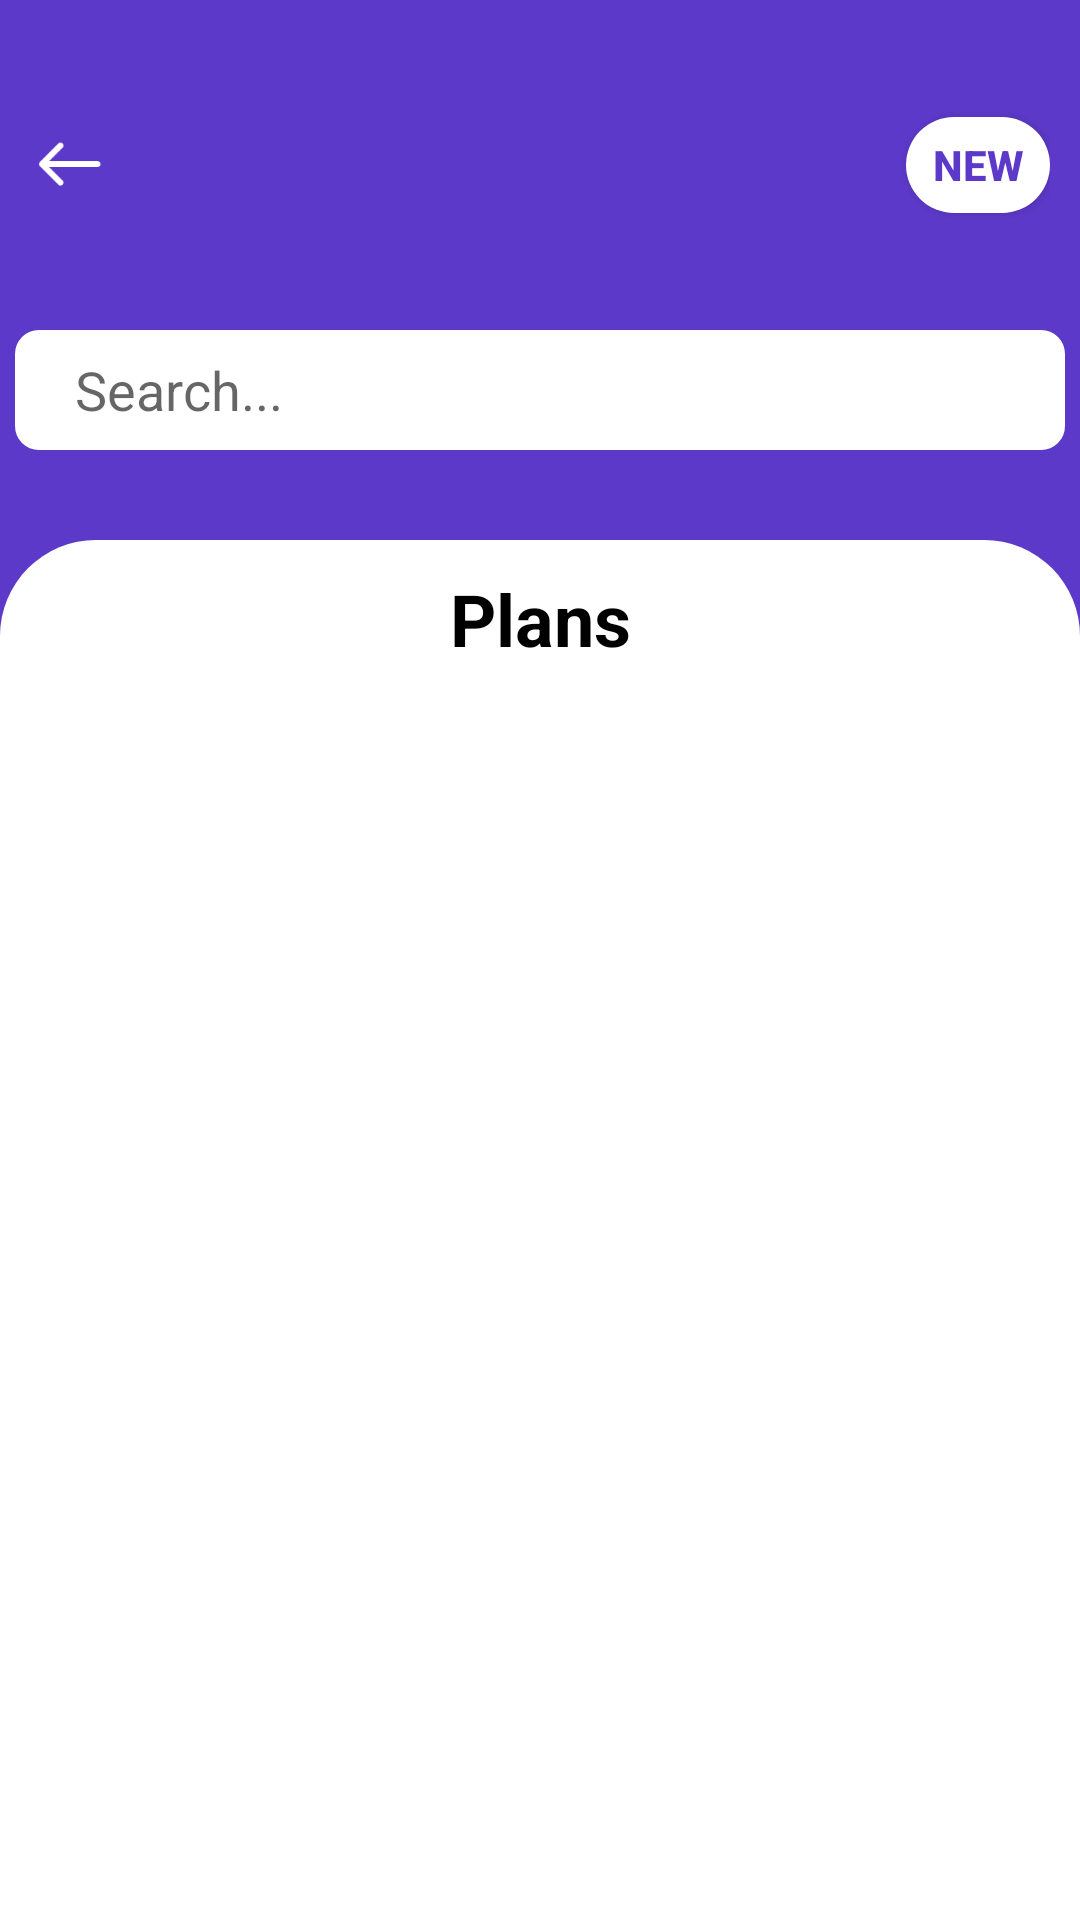

Produce the Android XML layout that renders to this screen, including the resource entries it uses.
<!-- AndroidManifest.xml: application theme Theme.Project -->
<!-- res/layout/activity_plans.xml -->
<?xml version="1.0" encoding="utf-8"?>
<RelativeLayout xmlns:android="http://schemas.android.com/apk/res/android"
    android:layout_width="match_parent"
    android:layout_height="match_parent"
    android:background="#5D39C9">

    <LinearLayout
        android:id="@+id/header"
        android:layout_width="match_parent"
        android:layout_height="50dp"
        android:layout_alignParentTop="true"
        android:orientation="horizontal"
        android:layout_marginTop="30dp"
        android:paddingLeft="10dp"
        android:paddingRight="10dp"
        android:layout_centerInParent="true">

        <ImageView
            android:id="@+id/profileImage"
            android:layout_width="25dp"
            android:layout_height="25dp"
            android:src="@drawable/back_arrow"
            android:layout_gravity="center"
            ></ImageView>

        <LinearLayout
            android:layout_width="match_parent"
            android:layout_height="wrap_content"
            android:orientation="horizontal"
            android:layout_centerInParent="true"
            android:layout_gravity="center"
            android:layout_weight="1"
            android:gravity="center">

            <ImageView
                android:layout_width="100dp"
                android:layout_height="30dp"
                android:background="@drawable/img_8" />

        </LinearLayout>


        <androidx.appcompat.widget.AppCompatButton
            android:id="@+id/newPlanButton"
            android:layout_width="48dp"
            android:layout_height="32dp"
            android:text="NEW"
            android:textStyle="bold"
            android:textColor="#5D39C9"
            android:background="@drawable/oval_button"
            android:layout_gravity="center" />

    </LinearLayout>

    <EditText
        android:drawableLeft="@drawable/baseline_search_24"
        android:layout_below="@+id/header"
        android:layout_marginTop="30dp"
        android:paddingLeft="20dp"
        android:layout_centerHorizontal="true"
        android:id="@+id/search_bar"
        android:layout_width="350dp"
        android:layout_height="40dp"
        android:layout_weight="1"
        android:background="@drawable/rounded_search_bar"
        android:hint="Search..."
        android:inputType="text" />

    <LinearLayout
        android:orientation="vertical"
        android:layout_marginTop="30dp"
        android:layout_below="@+id/search_bar"
        android:layout_width="match_parent"
        android:layout_height="match_parent"
        android:background="@drawable/rounded_corner"
        >

        <TextView
            android:id="@+id/chat"
            android:layout_marginTop="10dp"
            android:layout_width="match_parent"
            android:layout_height="wrap_content"
            android:layout_gravity="center_horizontal"
            android:text="Plans"
            android:textStyle="bold"
            android:textSize="24sp"
            android:gravity="center"
            android:textAlignment="center"
            android:textColor="#000000" />


        <androidx.recyclerview.widget.RecyclerView
            android:id="@+id/PlanRecyclerView"
            android:layout_marginTop="10dp"
            android:layout_width="match_parent"
            android:layout_height="match_parent"
            android:layout_below="@+id/chat" />

    </LinearLayout>







</RelativeLayout>
<!-- resources referenced by this layout -->
<resources>
  <!-- drawable back_arrow: png bitmap (drawable, 717 bytes) -->
  <!-- drawable oval_button (drawable) -->
  <?xml version="1.0" encoding="utf-8"?>
  <shape xmlns:android="http://schemas.android.com/apk/res/android">
      <solid android:color="#FFFFFF" /> 
      <corners android:radius="50dp" /> 
      <size
          android:width="100dp"
          android:height="50dp" /> 
      <stroke
          android:color="#FFFFFF" /> 
  </shape>
  <!-- drawable rounded_corner (drawable) -->
  <?xml version="1.0" encoding="utf-8"?>
  <shape xmlns:android="http://schemas.android.com/apk/res/android">
      <solid android:color="#FFFFFF" /> 
      <corners android:topLeftRadius="32dp" android:topRightRadius="32dp" />
  </shape>
  <!-- drawable rounded_search_bar (drawable) -->
  <shape xmlns:android="http://schemas.android.com/apk/res/android">
      <solid android:color="#FFFFFF" /> 
      <corners android:radius="8dp" /> 
  </shape>
  <style name="Theme.Project" parent="Base.Theme.Project" />
  <style name="Base.Theme.Project" parent="Theme.MaterialComponents.DayNight.NoActionBar">
          <item name="colorPrimary">#5D39C9</item> 
          <item name="colorPrimaryVariant">@color/white</item>
          <item name="colorOnPrimary">@color/white</item>
          
          <item name="colorSecondary">@color/teal_200</item>
          <item name="colorSecondaryVariant">@color/teal_700</item>
          <item name="colorOnSecondary">@color/black</item>
          
          <item name="android:statusBarColor">@android:color/transparent</item>
      </style>
  <color name="white">#FFFFFFFF</color>
  <color name="teal_200">#FF03DAC5</color>
  <color name="teal_700">#FF018786</color>
  <color name="black">#FF000000</color>
</resources>
